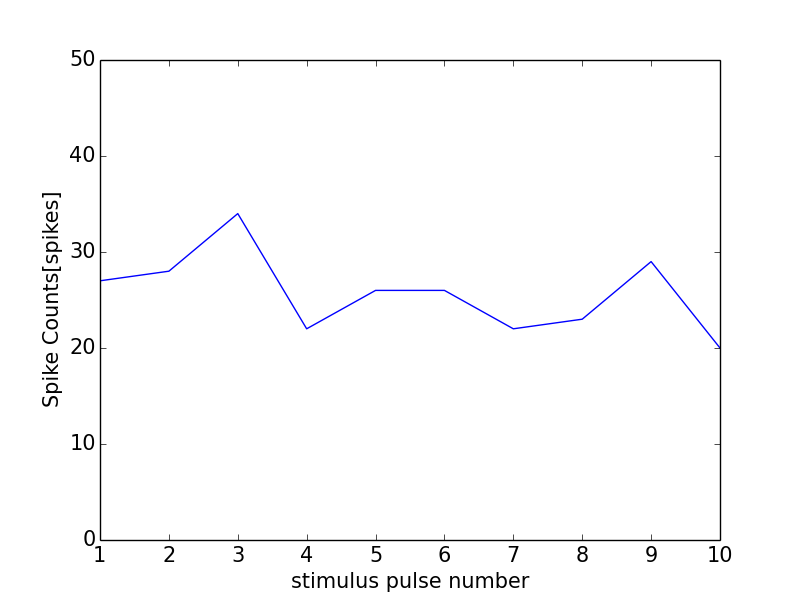

The table this chart was drawn from, first rows:
0, 0.0
0, 0
1, 27
2, 28
3, 34
4, 22
5, 26
6, 26
7, 22
8, 23
9, 29
10, 20
11, 1
